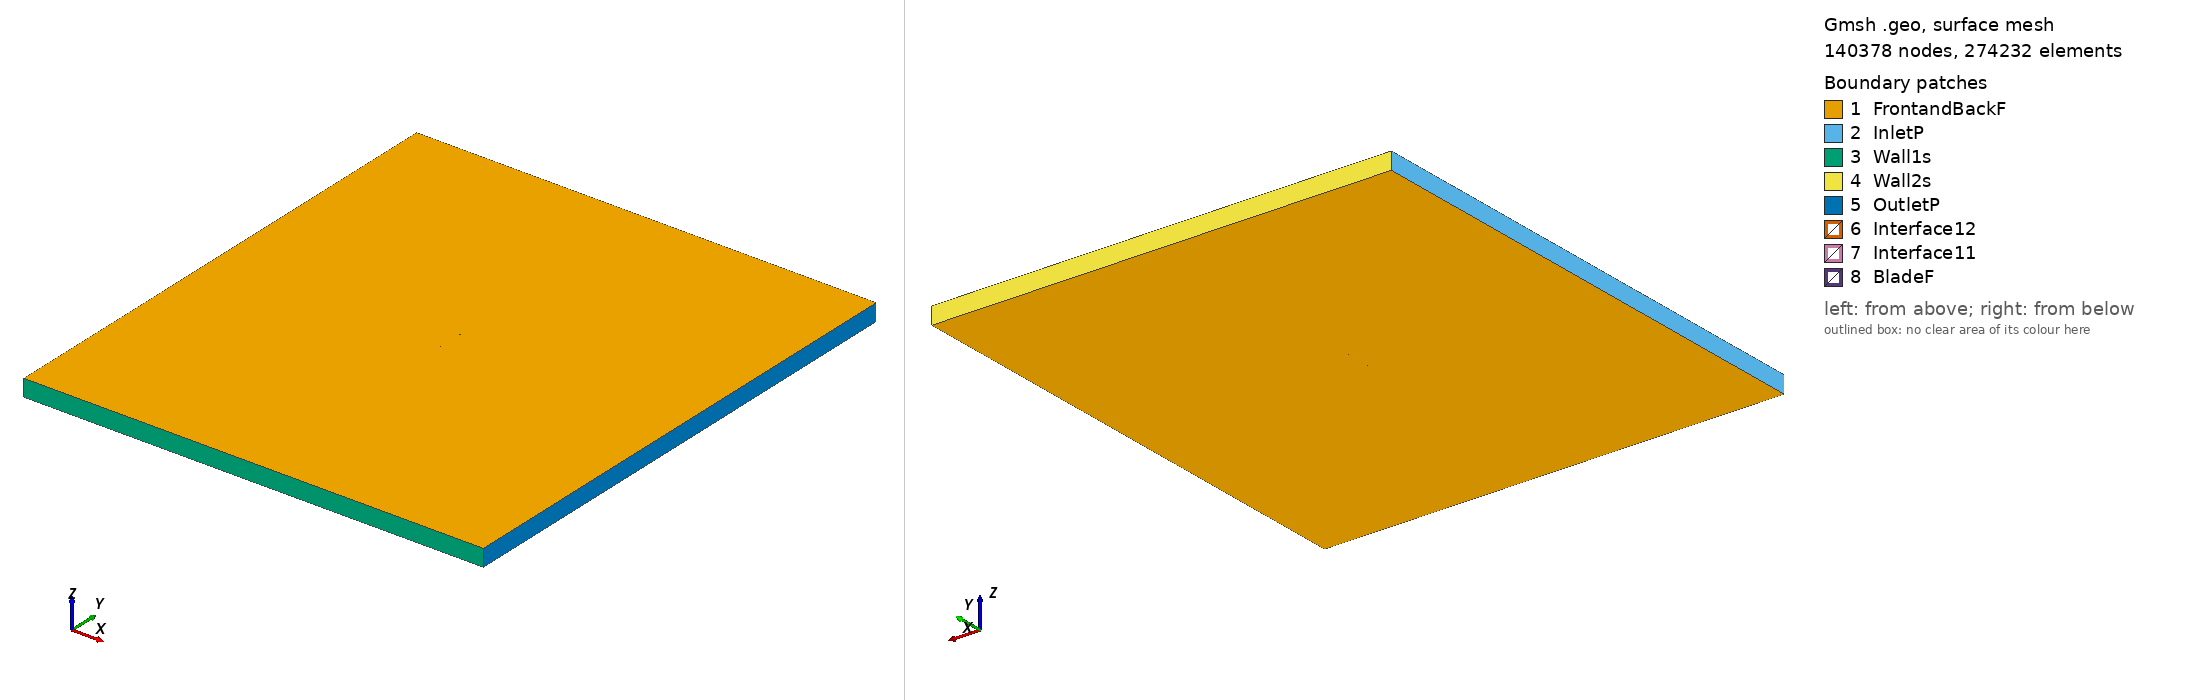

Gmsh geometry script, surface-meshed: 140378 nodes, 274232 surface elements. Boundary patches (legend numbers): 1 FrontandBackF, 2 InletP, 3 Wall1s, 4 Wall2s, 5 OutletP, 6 Interface12, 7 Interface11, 8 BladeF. Left view from above one corner, right view from below the opposite corner. Legend entries are the model's physical surfaces. The drawing asked Gmsh for element sizes between 1% and 20% of the model's largest extent; the script's own settings can give other sizes.

=== n11_tsr_3.4344_aoa_5.9494.geo (drawn) ===
SetFactory("OpenCASCADE");

Point(1) = {0.074389, 0.722598, 0, 1.0};
Point(2) = {0.070899, 0.723967, 0, 1.0};
Point(3) = {0.063452, 0.726835, 0, 1.0};
Point(4) = {0.048484, 0.731865, 0, 1.0};
Point(5) = {0.033489, 0.736650, 0, 1.0};
Point(6) = {0.018428, 0.740791, 0, 1.0};
Point(7) = {0.003307, 0.744350, 0, 1.0};
Point(8) = {-0.011889, 0.747204, 0, 1.0};
Point(9) = {-0.027183, 0.749108, 0, 1.0};
Point(10) = {-0.042583, 0.750000, 0, 1.0};
Point(11) = {-0.050364, 0.749664, 0, 1.0};
Point(12) = {-0.058216, 0.748655, 0, 1.0};
Point(13) = {-0.062191, 0.747674, 0, 1.0};
Point(14) = {-0.066192, 0.746449, 0, 1.0};
Point(15) = {-0.070269, 0.744488, 0, 1.0};
Point(16) = {-0.072361, 0.743002, 0, 1.0};
Point(17) = {-0.074596, 0.740136, 0, 1.0};
Point(18) = {-0.072897, 0.737852, 0, 1.0};
Point(19) = {-0.071036, 0.737132, 0, 1.0};
Point(20) = {-0.067265, 0.736150, 0, 1.0};
Point(21) = {-0.063459, 0.735505, 0, 1.0};
Point(22) = {-0.059637, 0.735014, 0, 1.0};
Point(23) = {-0.051971, 0.734246, 0, 1.0};
Point(24) = {-0.044289, 0.733632, 0, 1.0};
Point(25) = {-0.028930, 0.732341, 0, 1.0};
Point(26) = {-0.013582, 0.730958, 0, 1.0};
Point(27) = {0.001757, 0.729484, 0, 1.0};
Point(28) = {0.017090, 0.727948, 0, 1.0};
Point(29) = {0.032400, 0.726197, 0, 1.0};
Point(30) = {0.047701, 0.724355, 0, 1.0};
Point(31) = {0.062998, 0.722482, 0, 1.0};
Point(32) = {0.070649, 0.721561, 0, 1.0};
Point(33) = {0.074236, 0.721130, 0, 1.0};
Point(34) = {-0.074389, -0.722598, 0, 1.0};
Point(35) = {-0.070899, -0.723967, 0, 1.0};
Point(36) = {-0.063452, -0.726835, 0, 1.0};
Point(37) = {-0.048484, -0.731865, 0, 1.0};
Point(38) = {-0.033489, -0.736650, 0, 1.0};
Point(39) = {-0.018428, -0.740791, 0, 1.0};
Point(40) = {-0.003307, -0.744350, 0, 1.0};
Point(41) = {0.011889, -0.747204, 0, 1.0};
Point(42) = {0.027183, -0.749108, 0, 1.0};
Point(43) = {0.042583, -0.750000, 0, 1.0};
Point(44) = {0.050364, -0.749664, 0, 1.0};
Point(45) = {0.058216, -0.748655, 0, 1.0};
Point(46) = {0.062191, -0.747674, 0, 1.0};
Point(47) = {0.066192, -0.746449, 0, 1.0};
Point(48) = {0.070269, -0.744488, 0, 1.0};
Point(49) = {0.072361, -0.743002, 0, 1.0};
Point(50) = {0.074596, -0.740136, 0, 1.0};
Point(51) = {0.072897, -0.737852, 0, 1.0};
Point(52) = {0.071036, -0.737132, 0, 1.0};
Point(53) = {0.067265, -0.736150, 0, 1.0};
Point(54) = {0.063459, -0.735505, 0, 1.0};
Point(55) = {0.059637, -0.735014, 0, 1.0};
Point(56) = {0.051971, -0.734246, 0, 1.0};
Point(57) = {0.044289, -0.733632, 0, 1.0};
Point(58) = {0.028930, -0.732341, 0, 1.0};
Point(59) = {0.013582, -0.730958, 0, 1.0};
Point(60) = {-0.001757, -0.729484, 0, 1.0};
Point(61) = {-0.017090, -0.727948, 0, 1.0};
Point(62) = {-0.032400, -0.726197, 0, 1.0};
Point(63) = {-0.047701, -0.724355, 0, 1.0};
Point(64) = {-0.062998, -0.722482, 0, 1.0};
Point(65) = {-0.070649, -0.721561, 0, 1.0};
Point(66) = {-0.074236, -0.721130, 0, 1.0};

// Lines: first blade (splines 1-4)
Spline(1) = {1:33};
Spline(2) = {33,1};

// Lines: second blade (splines 5-8)
Spline(3) = {34:66};
Spline(4) = {66,34};

// Outer domain (points 20001-4 and lines)
Point(67) = {-13.50000000, -15.00000000, 0, 1.0};
Point(68) = {-13.50000000, 15.00000000, 0, 1.0};
Point(69) = {13.50000000, 15.00000000, 0, 1.0};
Point(70) = {13.50000000, -15.00000000, 0, 1.0};
Line(11) = {67, 68};
Line(12) = {68, 69};
Line(13) = {69, 70};
Line(14) = {67, 70};

// Interface (between moving and stationary domain) (circles)
Circle(9) = {0, 0, 0, 0.80000000, 0, 2*Pi};
Circle(10) = {0, 0, 0, 0.80000000, 0, 2*Pi};

// Loops collect Lines/Splines/etc (blade1, blade2, domain, first circle)
Line Loop(1) = {1:2};
Line Loop(2) = {3:4};
Line Loop(3) = {11,12,13,-14};
Line Loop(4) = {9};

// BooleanDifference cuts out the circle/interface from the domain
Plane Surface(1) = {3};
Plane Surface(2) = {4};
BooleanDifference{ Surface{1}; Delete;}{ Surface{2}; Delete;}

// This one cuts out the blades from the inner circle/interface
Line Loop(6) = {10};
Plane Surface(5) = {6};
Plane Surface(6) = {1};
Plane Surface(7) = {2};
BooleanDifference{ Surface{5}; Delete;}{ Surface{6,7}; Delete;}

// extrude to 3rd dimension
Extrude {0, 0, 1} {Surface{1}; Surface{5}; Layers{1}; Recombine;}

// Physical Surfaces are the named boundaries (patches)
Physical Surface("Interface11") = {12};
Physical Surface("Interface12") = {10};

// sides of domain
Physical Surface("InletP") = {6};
Physical Surface("OutletP") = {9};

// top and bottom of domain
Physical Surface("Wall1s") = {7};
Physical Surface("Wall2s") = {8};

// Check FrontandBackF by ensuring there is nothing in the 3rd dimension
Physical Surface("FrontandBackF") = {1,11,5,17};
Physical Surface("BladeF") = {13:16};
Physical Volume("Turbine") = {2};
Physical Volume("Farfield") = {1};

// settings for airfoil boundary layer
Field[1] = BoundaryLayer;
Field[1].EdgesList = {1:4};
Field[1].hwall_n = 1e-3;
Field[1].thickness = 1.5e-2;
Field[1].ratio = 1.05;
Field[1].Quads = 1;
BoundaryLayer Field = 1;

// control points for mesh (blade and interface)
// floor((arc length / 1.5mm)/ 2) -> Transfinite Line
Transfinite Line {1,3} = 102 Using Progression 1;
Transfinite Line {2,4} = 2 Using Progression 1;
Transfinite Line {9, 15} = 800 Using Progression 1;

// For more information on gmsh syntax, visit http://gmsh.info/doc/texinfo/gmsh.html
